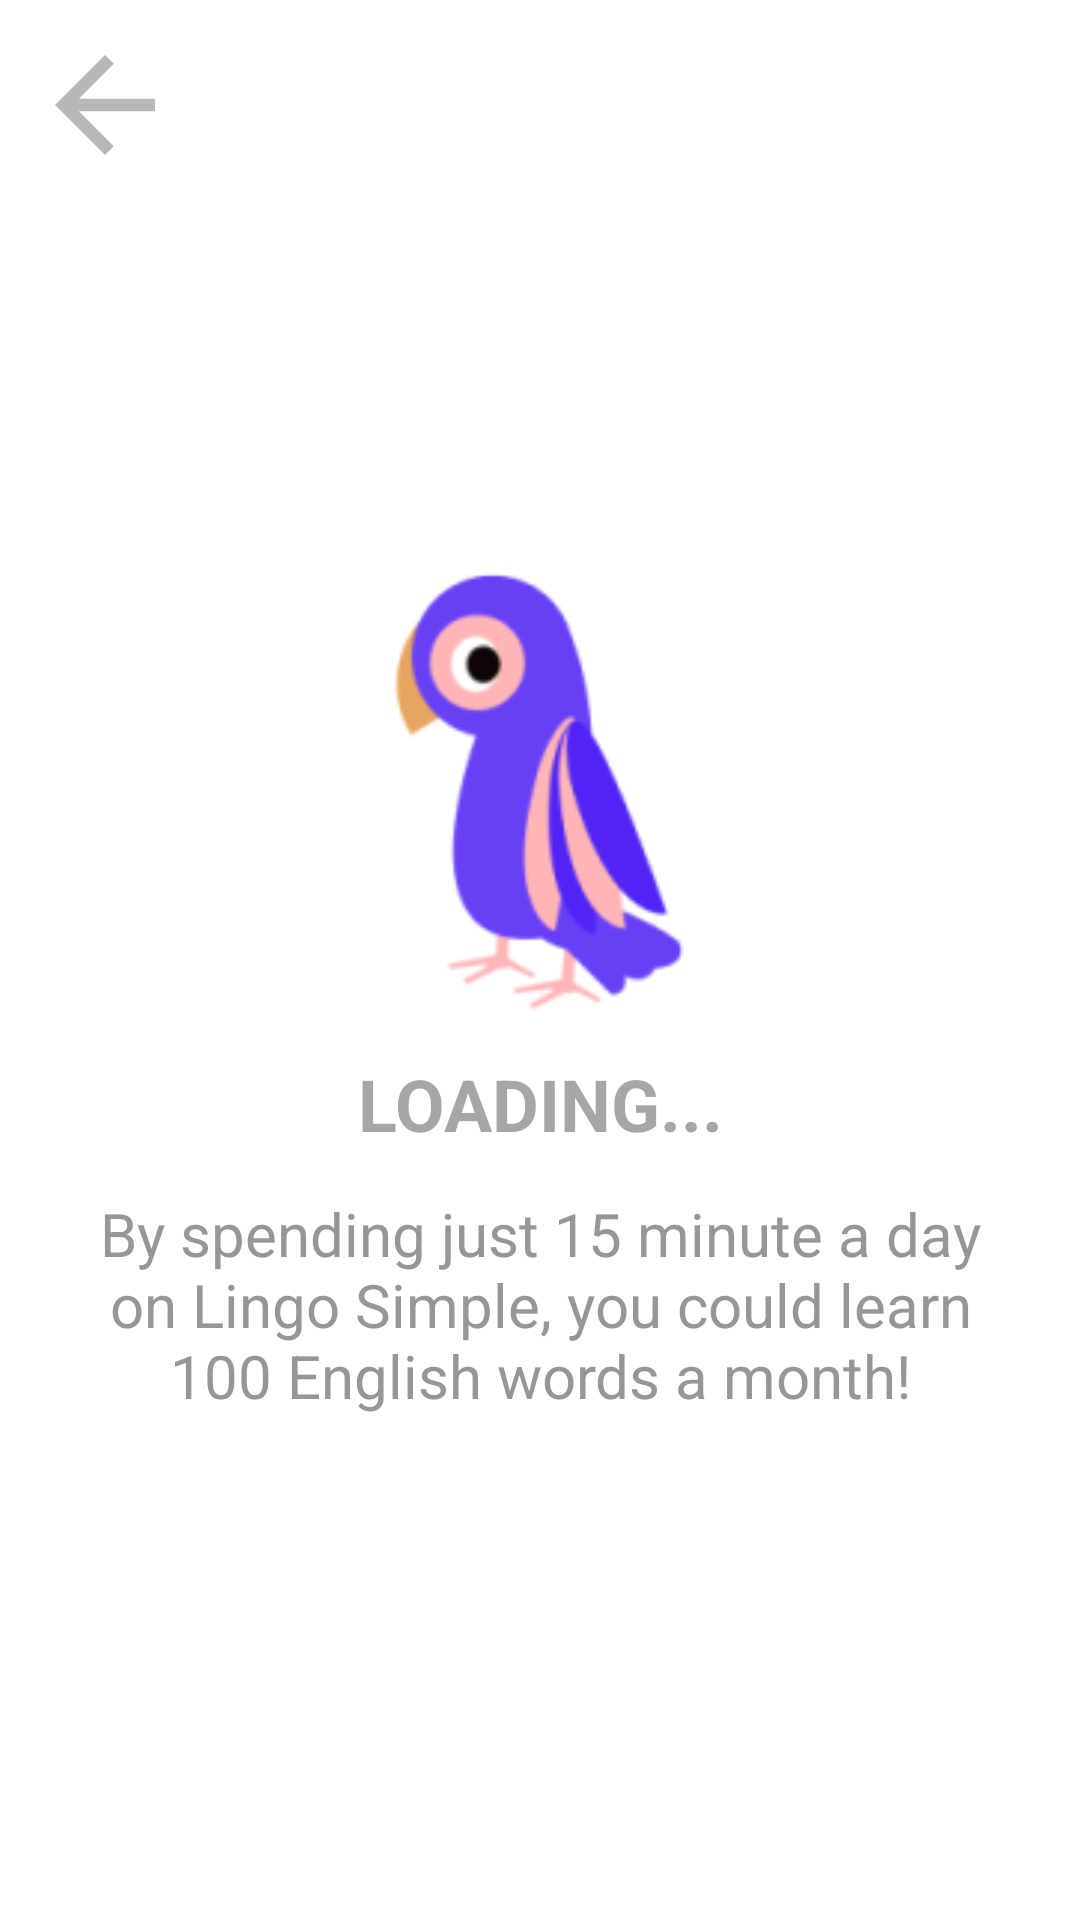

Produce the Android XML layout that renders to this screen, including the resource entries it uses.
<!-- AndroidManifest.xml: application theme AppTheme -->
<!-- res/layout/loading.xml -->
<?xml version="1.0" encoding="utf-8"?>
<LinearLayout xmlns:android="http://schemas.android.com/apk/res/android"
    android:orientation="vertical"
    android:layout_width="match_parent"
    android:layout_height="match_parent"
    android:background="@color/white">
    <LinearLayout
        android:layout_width="wrap_content"
        android:layout_height="wrap_content"
        android:orientation="horizontal">

        <TextView
            android:id="@+id/textView"
            android:layout_width="wrap_content"
            android:layout_height="wrap_content"
            android:layout_marginTop="10dp"
            android:layout_marginLeft="10dp"
            android:background="@drawable/baseline_arrow_back_24" />

    </LinearLayout>

    <ImageView android:id="@+id/image_1"
        android:src="@drawable/image_1"
        android:contentDescription="image_1"
        android:layout_width="126dp"
        android:layout_height="148dp"
        android:layout_gravity="center"
        android:layout_marginTop="130dp"

        />

    <TextView
        android:layout_width="200dp"
        android:layout_height="49.8dp"
        android:layout_gravity="center_horizontal"
        android:gravity="center"
        android:text="LOADING..."
        android:textAlignment="center"
        android:textColor="#976A6969"
        android:textSize="24sp"
        android:textStyle="bold"
        android:paddingTop="10dp"/>

    <TextView
        android:layout_width="300dp"
        android:layout_height="wrap_content"
        android:layout_gravity="center_horizontal"
        android:paddingTop="10dp"
        android:text="By spending just 15 minute a day on Lingo Simple, you could learn 100 English words a month!"
        android:textAlignment="center"
        android:textColor="#B26A6969"
        android:textSize="20sp" />


</LinearLayout>
<!-- resources referenced by this layout -->
<resources>
  <color name="white">#FFFFFFFF</color>
  <!-- drawable baseline_arrow_back_24 (drawable) -->
  <vector android:autoMirrored="true" android:height="50dp"
      android:tint="#B8B7B7" android:viewportHeight="24"
      android:viewportWidth="24" android:width="50dp" xmlns:android="http://schemas.android.com/apk/res/android">
      <path android:fillColor="@android:color/white" android:pathData="M20,11H7.83l5.59,-5.59L12,4l-8,8 8,8 1.41,-1.41L7.83,13H20v-2z"/>
  </vector>
  <!-- drawable image_1: png bitmap (drawable, 8599 bytes) -->
  <style name="AppTheme" parent="Theme.AppCompat.Light.DarkActionBar">
          <item name="colorPrimary">@color/colorPrimary</item>
          <item name="colorPrimaryDark">@color/colorPrimaryDark</item>
          <item name="colorAccent">@color/colorAccent</item>
          <item name="windowActionBar">false</item>
          <item name="windowNoTitle">true</item>
      </style>
  <color name="colorPrimary">#008577</color>
  <color name="colorPrimaryDark">#00574B</color>
  <color name="colorAccent">#D81B60</color>
</resources>
